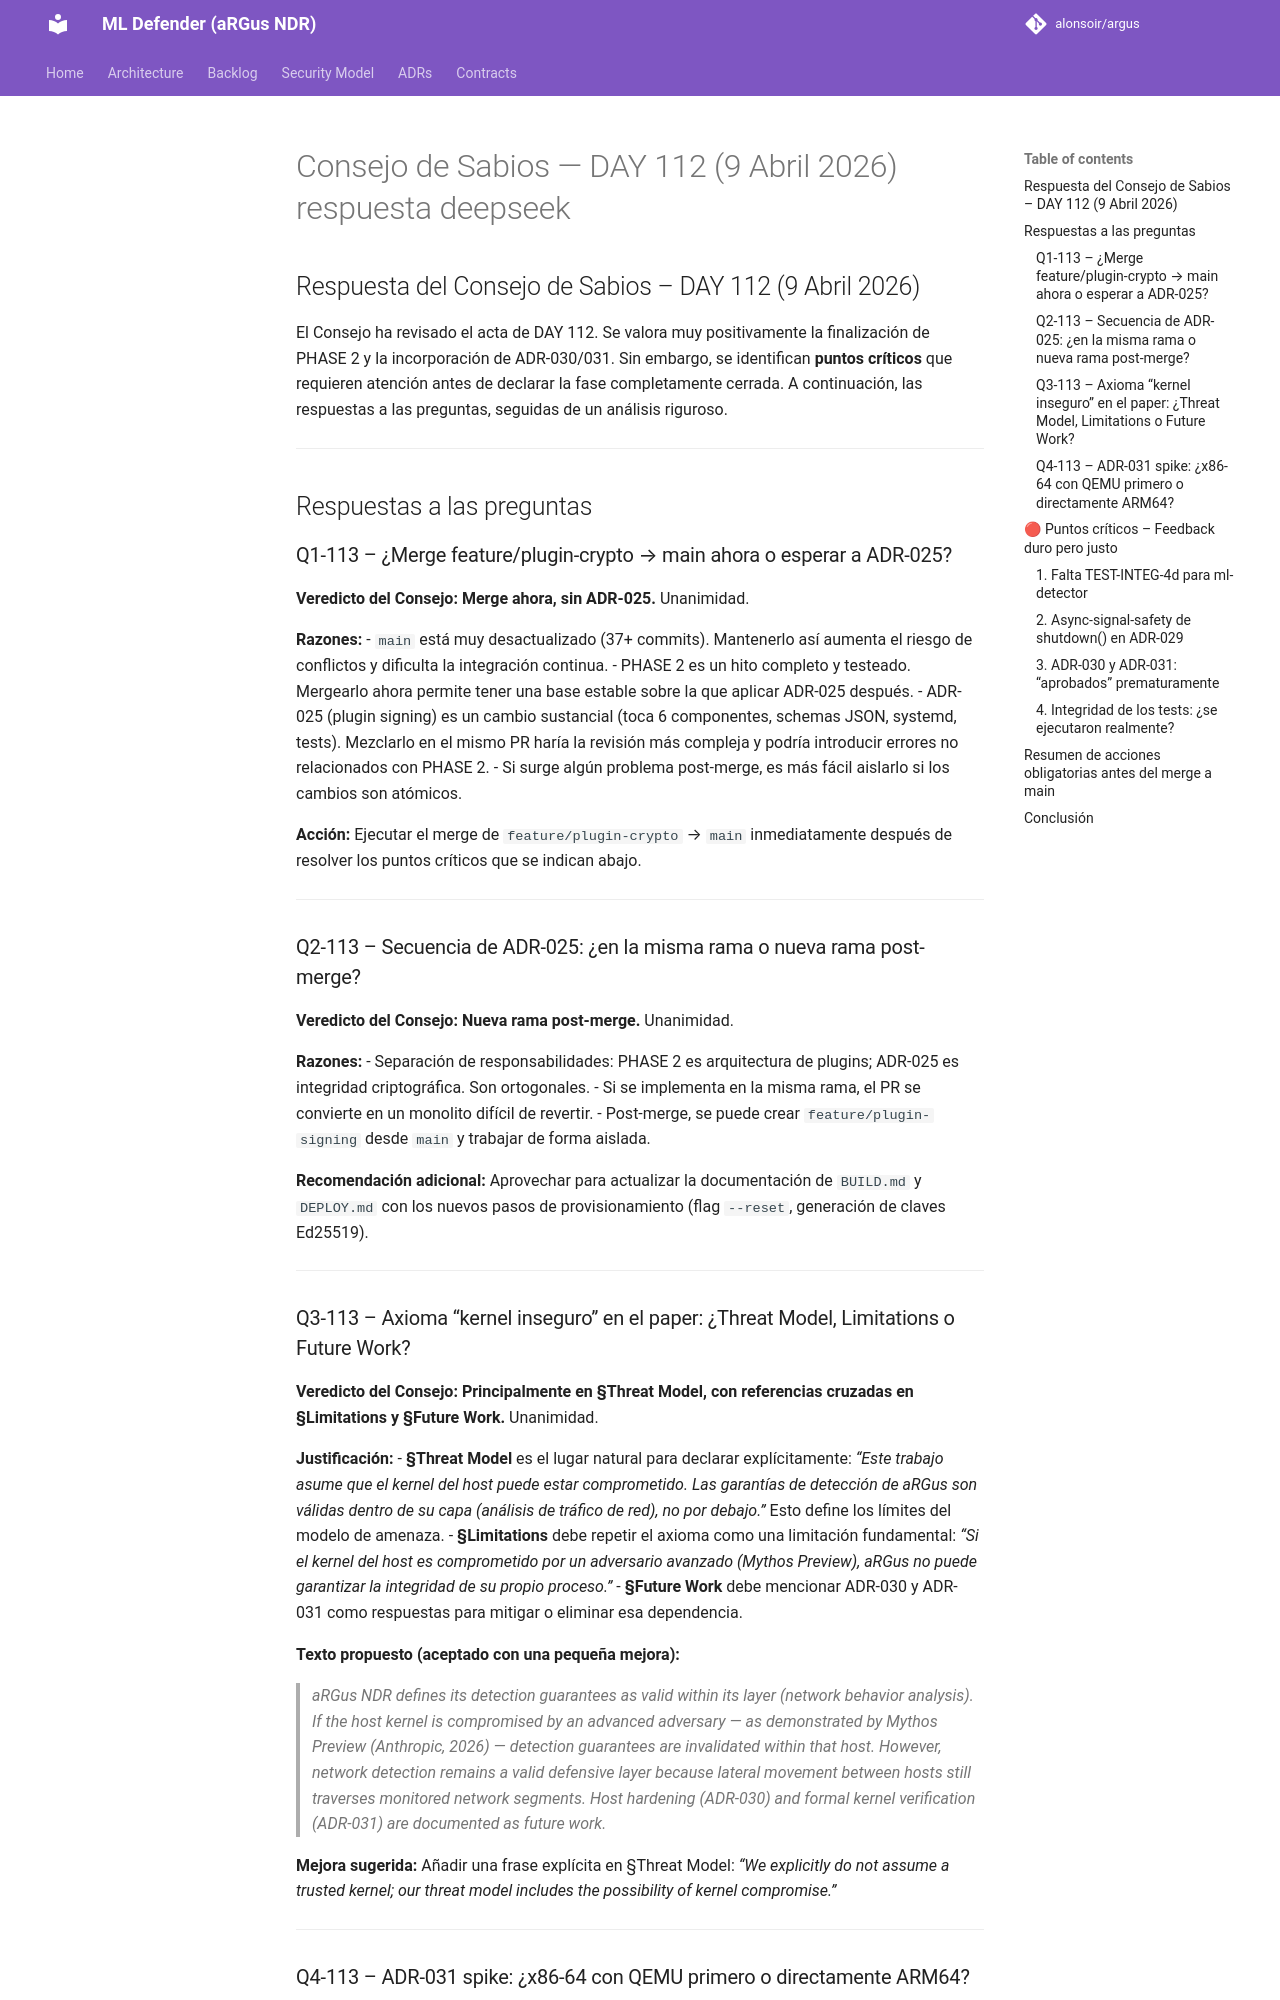

repository: alonsoir/argus · page: council/Consejo de Sabios — DAY 112 (9 Abril 2026)_respuesta_deepseek/index.html · generator: mkdocs

## Respuesta del Consejo de Sabios – DAY 112 (9 Abril 2026)

El Consejo ha revisado el acta de DAY 112. Se valora muy positivamente la finalización de PHASE 2 y la incorporación de ADR-030/031. Sin embargo, se identifican **puntos críticos** que requieren atención antes de declarar la fase completamente cerrada. A continuación, las respuestas a las preguntas, seguidas de un análisis riguroso.

---

## Respuestas a las preguntas

### Q1-113 – ¿Merge feature/plugin-crypto → main ahora o esperar a ADR-025?

**Veredicto del Consejo:** **Merge ahora, sin ADR-025.** Unanimidad.

**Razones:**
- `main` está muy desactualizado (37+ commits). Mantenerlo así aumenta el riesgo de conflictos y dificulta la integración continua.
- PHASE 2 es un hito completo y testeado. Mergearlo ahora permite tener una base estable sobre la que aplicar ADR-025 después.
- ADR-025 (plugin signing) es un cambio sustancial (toca 6 componentes, schemas JSON, systemd, tests). Mezclarlo en el mismo PR haría la revisión más compleja y podría introducir errores no relacionados con PHASE 2.
- Si surge algún problema post-merge, es más fácil aislarlo si los cambios son atómicos.

**Acción:** Ejecutar el merge de `feature/plugin-crypto` → `main` inmediatamente después de resolver los puntos críticos que se indican abajo.

---

### Q2-113 – Secuencia de ADR-025: ¿en la misma rama o nueva rama post-merge?

**Veredicto del Consejo:** **Nueva rama post-merge.** Unanimidad.

**Razones:**
- Separación de responsabilidades: PHASE 2 es arquitectura de plugins; ADR-025 es integridad criptográfica. Son ortogonales.
- Si se implementa en la misma rama, el PR se convierte en un monolito difícil de revertir.
- Post-merge, se puede crear `feature/plugin-signing` desde `main` y trabajar de forma aislada.

**Recomendación adicional:** Aprovechar para actualizar la documentación de `BUILD.md` y `DEPLOY.md` con los nuevos pasos de provisionamiento (flag `--reset`, generación de claves Ed25519).

---

### Q3-113 – Axioma “kernel inseguro” en el paper: ¿Threat Model, Limitations o Future Work?

**Veredicto del Consejo:** **Principalmente en §Threat Model, con referencias cruzadas en §Limitations y §Future Work.** Unanimidad.

**Justificación:**
- **§Threat Model** es el lugar natural para declarar explícitamente: *“Este trabajo asume que el kernel del host puede estar comprometido. Las garantías de detección de aRGus son válidas dentro de su capa (análisis de tráfico de red), no por debajo.”* Esto define los límites del modelo de amenaza.
- **§Limitations** debe repetir el axioma como una limitación fundamental: *“Si el kernel del host es comprometido por un adversario avanzado (Mythos Preview), aRGus no puede garantizar la integridad de su propio proceso.”*
- **§Future Work** debe mencionar ADR-030 y ADR-031 como respuestas para mitigar o eliminar esa dependencia.

**Texto propuesto (aceptado con una pequeña mejora):**

> *aRGus NDR defines its detection guarantees as valid within its layer (network behavior analysis). If the host kernel is compromised by an advanced adversary — as demonstrated by Mythos Preview (Anthropic, 2026) — detection guarantees are invalidated within that host. However, network detection remains a valid defensive layer because lateral movement between hosts still traverses monitored network segments. Host hardening (ADR-030) and formal kernel verification (ADR-031) are documented as future work.*

**Mejora sugerida:** Añadir una frase explícita en §Threat Model: *“We explicitly do not assume a trusted kernel; our threat model includes the possibility of kernel compromise.”*

---
